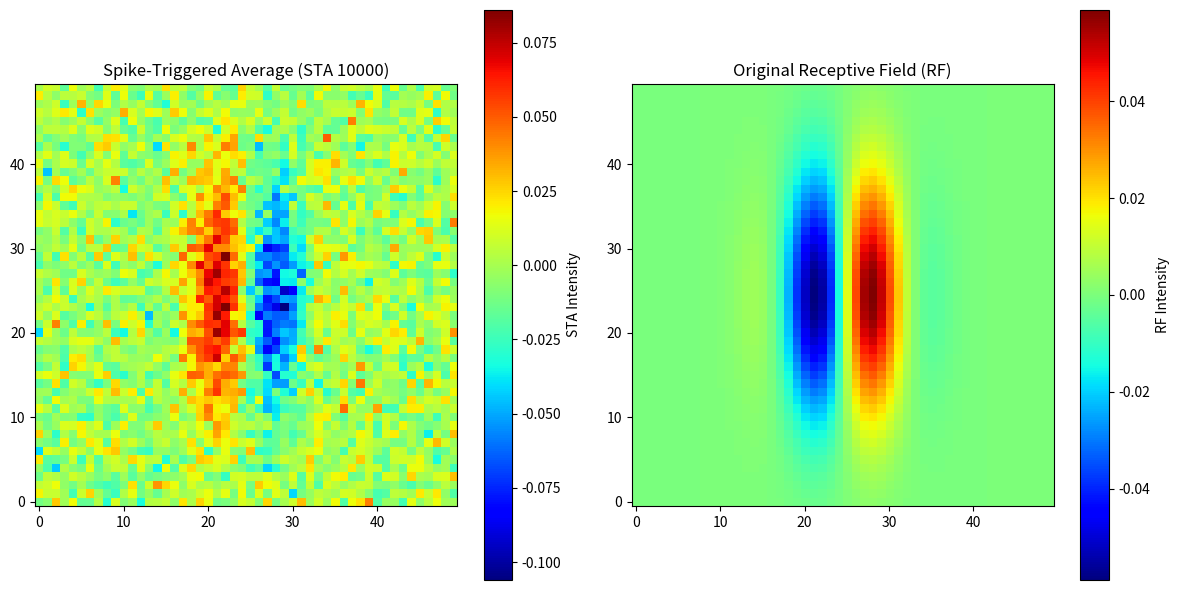
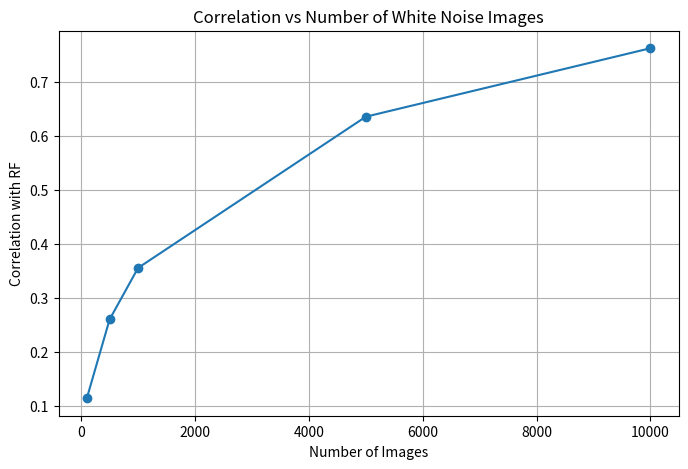

These charts were generated, in order, by the following Python code:
# Import necessary libraries
import numpy as np
import matplotlib.pyplot as plt
from scipy.stats import poisson
from scipy.stats import pearsonr

# Parameters
image_size = (50, 50)
num_images = 10000
mean_spike_rate = 0.2  # Average spike count per image

# Define the RF (Receptive Field) again
sigma_x = 1  # degrees
sigma_y = 2  # degrees
k = 1 / 0.56  # 1/k as given in the problem
x = np.linspace(-5, 5, 50)
y = np.linspace(-5, 5, 50)
X, Y = np.meshgrid(x, y)

# Compute the Gabor function (RF)
RF = (1 / (2 * np.pi * sigma_x * sigma_y)) * np.exp(-(X**2 / (2 * sigma_x**2) + Y**2 / (2 * sigma_y**2))) * np.cos(k * X - np.pi / 2)

# Generate 10,000 white noise images (each pixel value drawn from N(0, 1))
white_noise_images = np.random.normal(0, 1, (num_images, *image_size))

# Compute the firing rate for each image by calculating the dot product with the RF (flattened)
RF_flat = RF.flatten()
firing_rates = np.dot(white_noise_images.reshape(num_images, -1), RF_flat)

# Normalize firing rates so that the mean firing rate is scaled
firing_rates = (firing_rates / np.mean(firing_rates)) * mean_spike_rate

# Ensure that firing rates are non-negative
firing_rates = np.maximum(firing_rates, 0)

# Simulate spiking responses using Poisson process
spikes = poisson.rvs(firing_rates)

# Part 2: Compute the STA (Spike-Triggered Average)
# Select images that produced at least 1 spike
spike_triggered_images = white_noise_images[spikes > 0]

# Compute STA by averaging over these images
STA = np.mean(spike_triggered_images, axis=0)

# Plot the STA and RF (nonlinear) for comparison
plt.figure(figsize=(12, 6))

# Plot the STA
plt.subplot(1, 2, 1)
plt.imshow(STA, cmap='jet', origin='lower')
plt.colorbar(label='STA Intensity')
plt.title('Spike-Triggered Average (STA 10000)')

# Plot the original RF
plt.subplot(1, 2, 2)
plt.imshow(RF, cmap='jet', origin='lower')
plt.colorbar(label='RF Intensity')
plt.title('Original Receptive Field (RF)')

plt.tight_layout()
plt.show()

# Calculate the correlation coefficient between the STA and RF
STA_flat = STA.flatten()
correlation, _ = pearsonr(STA_flat, RF_flat)

# If correlation is negative, flip the sign of the RF
if correlation < 0:
    RF = -RF
    RF_flat = RF.flatten()  # Recompute the flattened RF
    correlation, _ = pearsonr(STA_flat, RF_flat)  # Recalculate correlation

# Print correlation
print(f"Adjusted correlation between STA and RF: {correlation}")


# Print correlation
print(f"Correlation between STA and RF: {correlation}")

# Part 3: Vary the number of white noise images used for STA computation
subset_sizes = [100, 500, 1000, 5000, 10000]
correlations = []

for subset_size in subset_sizes:
    # Compute STA for the subset
    subset_spike_triggered_images = white_noise_images[:subset_size][spikes[:subset_size] > 0]
    subset_STA = np.mean(subset_spike_triggered_images, axis=0)
    
    # Compute the correlation with the original RF
    subset_STA_flat = subset_STA.flatten()
    corr, _ = pearsonr(subset_STA_flat, RF_flat)
    correlations.append(corr)

# Plot the relationship between number of images and correlation
plt.figure(figsize=(8, 5))
plt.plot(subset_sizes, correlations, marker='o')
plt.title('Correlation vs Number of White Noise Images')
plt.xlabel('Number of Images')
plt.ylabel('Correlation with RF')
plt.grid(True)
plt.show()
